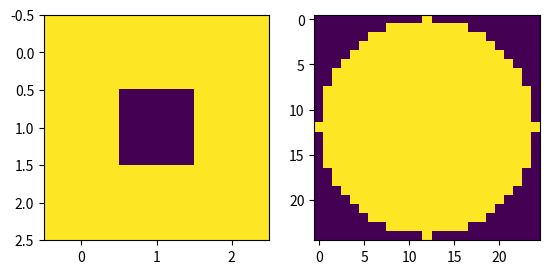

Write Python code to recreate this figure.
"""
This file is for a first attempt at making the smooth life kernel
"""

#TODO: May need to write a different function that makes a circular kernel - may need to find out exactly
# which larger circular kernel is actually used the for the smooth game of life


import numpy as np
import matplotlib.pyplot as plt


def get_circular_kernel(diameter):

    """
    Generates a circular kernel of the specified diameter.

    Parameters:
    - diameter (int): Diameter of the circular kernel.

    Returns:
    - numpy.ndarray: Circular kernel.

    This function demonstrates how to create a circular kernel using numpy.
    """

    mid = (diameter - 1) / 2
    distances = np.indices((diameter, diameter)) - np.array([mid, mid])[:, None, None]
    kernel = ((np.linalg.norm(distances, axis=0) - mid) <= 0).astype(int)

    return kernel


def smooth_kernel():

    """
    Defines a smooth kernel for the Smooth Game of Life.

    Returns:
    - tuple: Tuple containing two kernels, kernel_a and kernel_b.

    This function defines two kernels for the Smooth Game of Life.
    - kernel_a is a 3x3 kernel with all elements set to 1, except for the center, which is 0.
    - kernel_b is a circular kernel with a diameter of 25, generated using the get_circular_kernel function.

    """

    kernel_a = np.array([[1, 1, 1],
                       [1, 0, 1],
                       [1, 1, 1]])

    kernel_b = get_circular_kernel(25)

    return kernel_a, kernel_b

if __name__ == '__main__':
    fig, ax1 = plt.subplots(ncols=2)
    ax1=ax1.flatten()
    ax1[0].imshow(smooth_kernel()[0])
    ax1[1].imshow(smooth_kernel()[1])
    plt.show()